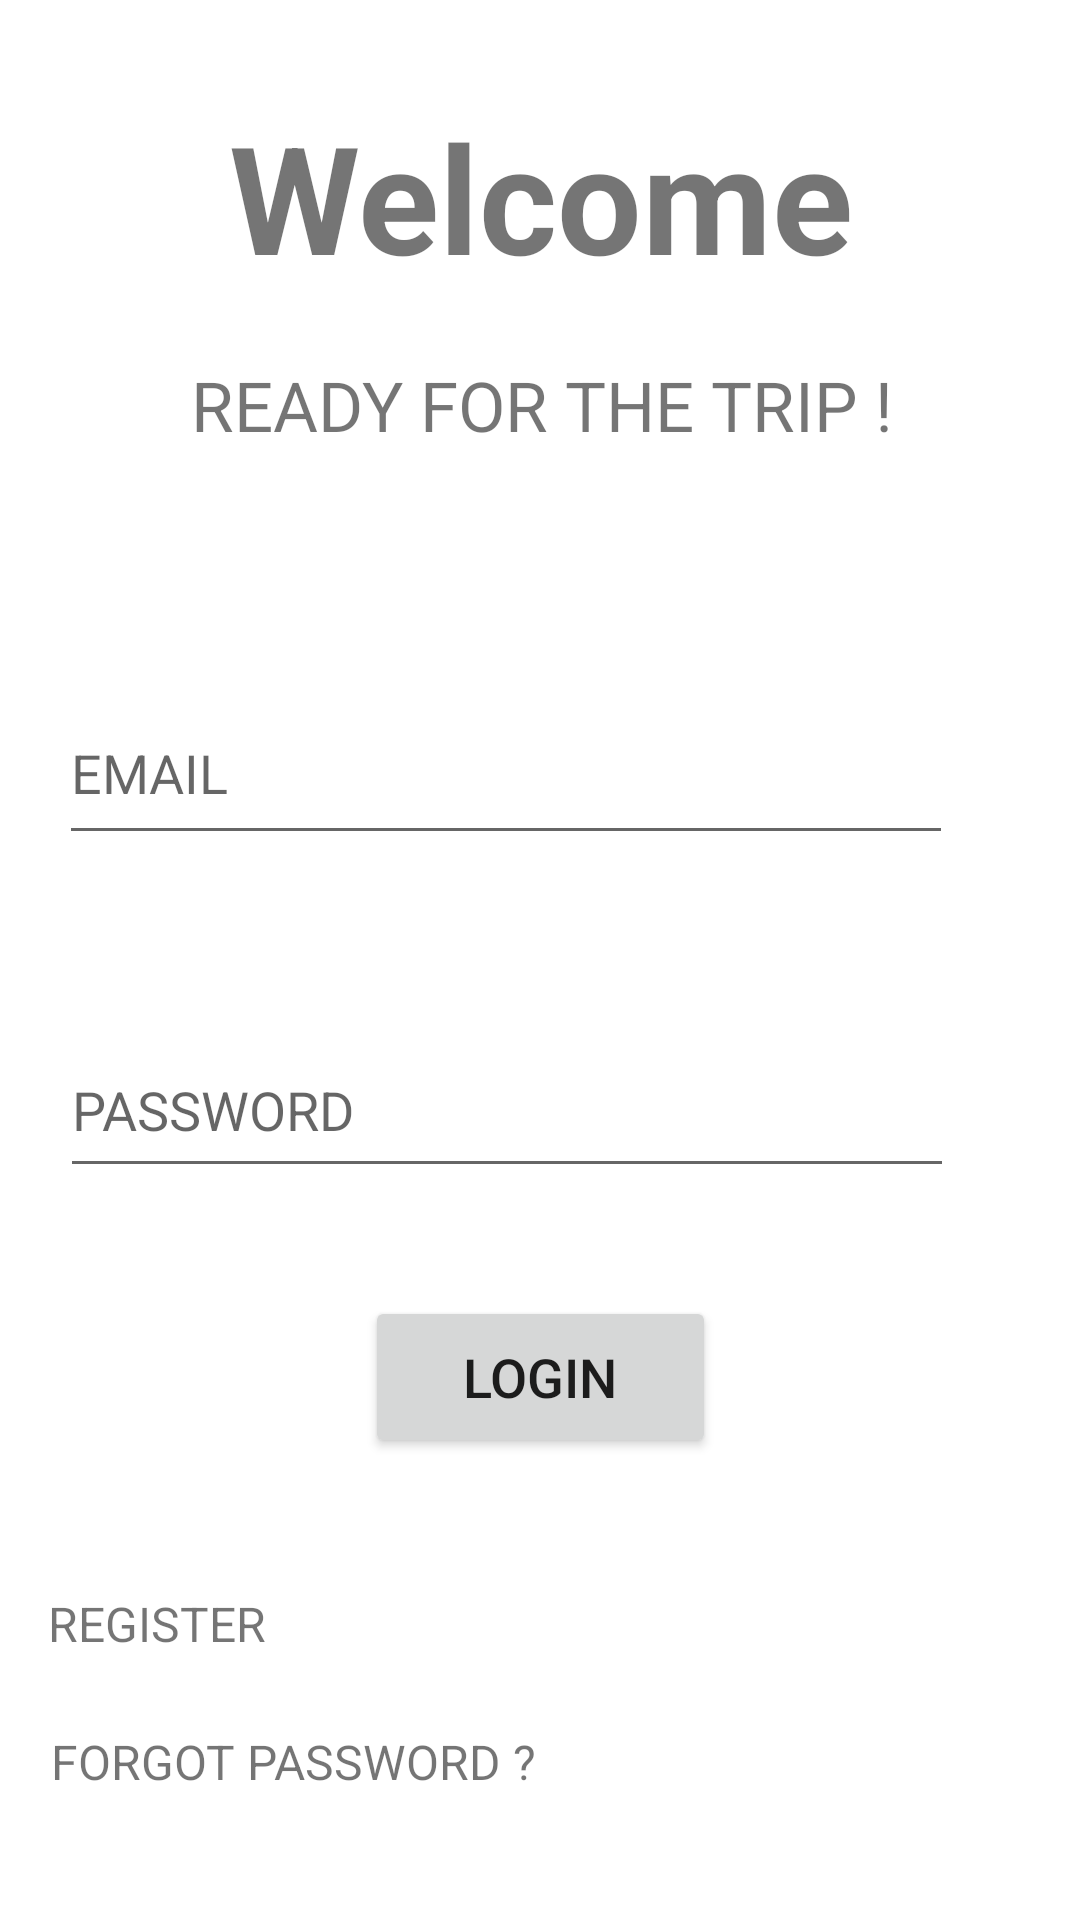

Android layout source for this screen:
<!-- AndroidManifest.xml: application theme Theme.Tourplan -->
<!-- res/layout/activity_main.xml -->
<?xml version="1.0" encoding="utf-8"?>
<androidx.constraintlayout.widget.ConstraintLayout xmlns:android="http://schemas.android.com/apk/res/android"
    xmlns:app="http://schemas.android.com/apk/res-auto"
    xmlns:tools="http://schemas.android.com/tools"
    android:layout_width="match_parent"
    android:layout_height="match_parent"
    tools:context=".MainActivity">

    <TextView
        android:id="@+id/textViewregister"
        android:layout_width="273dp"
        android:layout_height="63dp"
        android:layout_marginTop="32dp"
        android:gravity="center"
        android:text="Welcome"
        android:textSize="50sp"
        android:textStyle="bold"
        app:layout_constraintEnd_toEndOf="parent"
        app:layout_constraintStart_toStartOf="parent"
        app:layout_constraintTop_toTopOf="parent" />

    <TextView
        android:id="@+id/register"
        android:layout_width="317dp"
        android:layout_height="42dp"
        android:layout_marginTop="24dp"
        android:gravity="bottom"
        android:text="REGISTER"
        android:textSize="16sp"
        app:layout_constraintEnd_toEndOf="parent"
        app:layout_constraintHorizontal_bias="0.373"
        app:layout_constraintStart_toStartOf="parent"
        app:layout_constraintTop_toBottomOf="@+id/login_ac" />

    <TextView
        android:id="@+id/forgotpassword"
        android:layout_width="313dp"
        android:layout_height="34dp"
        android:layout_marginTop="12dp"
        android:gravity="bottom"
        android:text="FORGOT PASSWORD ?"
        android:textSize="16sp"
        app:layout_constraintEnd_toEndOf="parent"
        app:layout_constraintHorizontal_bias="0.365"
        app:layout_constraintStart_toStartOf="parent"
        app:layout_constraintTop_toBottomOf="@+id/register" />

    <TextView
        android:id="@+id/textViewDescription"
        android:layout_width="380dp"
        android:layout_height="40dp"
        android:layout_marginTop="20dp"
        android:gravity="center"
        android:text="READY FOR THE TRIP !"
        android:textSize="23sp"
        app:layout_constraintEnd_toEndOf="parent"
        app:layout_constraintStart_toStartOf="parent"
        app:layout_constraintTop_toBottomOf="@+id/textViewregister" />

    <EditText
        android:id="@+id/password_login"
        android:layout_width="298dp"
        android:layout_height="55dp"
        android:layout_marginTop="56dp"
        android:ems="10"
        android:hint="PASSWORD"
        android:inputType="textPassword"
        app:layout_constraintEnd_toEndOf="parent"
        app:layout_constraintHorizontal_bias="0.32"
        app:layout_constraintStart_toStartOf="parent"
        app:layout_constraintTop_toBottomOf="@+id/email_login" />

    <EditText
        android:id="@+id/email_login"
        android:layout_width="298dp"
        android:layout_height="58dp"
        android:layout_marginTop="72dp"
        android:ems="10"
        android:hint="EMAIL"
        android:inputType="textPersonName"
        app:layout_constraintEnd_toEndOf="parent"
        app:layout_constraintHorizontal_bias="0.318"
        app:layout_constraintStart_toStartOf="parent"
        app:layout_constraintTop_toBottomOf="@+id/textViewDescription" />

    <Button
        android:id="@+id/login_ac"
        android:layout_width="117dp"
        android:layout_height="54dp"
        android:layout_marginTop="36dp"
        android:text="LOGIN"
        android:textSize="18sp"
        app:layout_constraintEnd_toEndOf="parent"
        app:layout_constraintStart_toStartOf="parent"
        app:layout_constraintTop_toBottomOf="@+id/password_login" />

</androidx.constraintlayout.widget.ConstraintLayout>
<!-- resources referenced by this layout -->
<resources>
  <style name="Theme.Tourplan" parent="Theme.MaterialComponents.DayNight.NoActionBar">
          
          <item name="colorPrimary">@color/teal_200</item>
          <item name="colorPrimaryVariant">@color/teal_200</item>
          <item name="colorOnPrimary">@color/white</item>
          
          <item name="colorSecondary">@color/teal_200</item>
          <item name="colorSecondaryVariant">@color/teal_700</item>
          <item name="colorOnSecondary">@color/black</item>
          
          <item name="android:statusBarColor" tools:targetApi="l">?attr/colorPrimaryVariant</item>
          
      </style>
  <!-- not gathered from this repository: default colours our renderer supplied (Android Studio template values) -->
  <color name="teal_200">#FF03DAC5</color>
  <color name="teal_700">#FF018786</color>
  <color name="black">#FF000000</color>
  <color name="white">#FFFFFFFF</color>
</resources>
